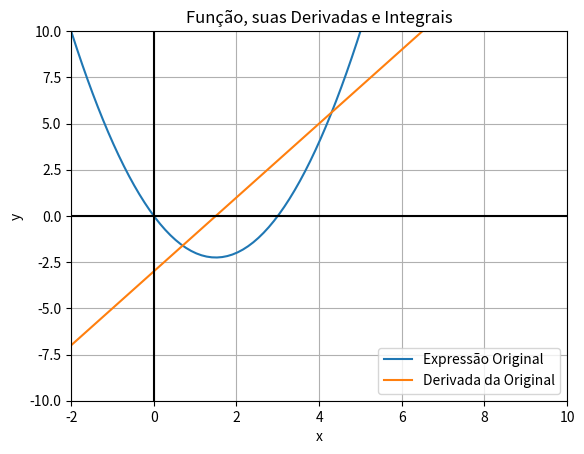

Write Python code to recreate this figure.
import numpy as np
import matplotlib.pyplot as plt
from sympy import symbols, diff, integrate, lambdify

# Define a variável
x = symbols('x')

# Define a expressão
expression = x**2 - 3*x

# gera os valores de X
x_vals = np.linspace(-10, 40, 400)

# Calcula a derivada
derivative = diff(expression, x)

# Calcula a Integral da função original
integrate_expression = integrate(expression, x)

# Calcula a integral da derivada
integrate_derivative = integrate(derivative, x)

# Converter as expressões simbólicas para funções numéricas
expression_func = lambdify(x, expression, 'numpy')
derivative_func = lambdify(x, derivative, 'numpy')
integrate_expression_func = lambdify(x, integrate_expression, 'numpy')
integrate_derivative_func = lambdify(x, integrate_derivative, 'numpy')

# Criar a figura e os eixos
fig, ax = plt.subplots()

ax.plot(x_vals, expression_func(x_vals), label="Expressão Original")
ax.plot(x_vals, derivative_func(x_vals), label="Derivada da Original")
#ax.plot(x_vals, integrate_expression_func(x_vals), label="Integral da Original")
#ax.plot(x_vals, integrate_derivative_func(x_vals), label="Integral da Derivada")

# Configurar o plano cartesiano
ax.axhline(y=0, color='k')  # Eixo x
ax.axvline(x=0, color='k')  # Eixo y
ax.grid(True, which='both')

# Adicionar título e legendas
plt.title('Função, suas Derivadas e Integrais')
plt.xlabel('x')
plt.ylabel('y')
plt.legend()
plt.grid(True)

# Definir os limites dos eixos
ax.set_xlim([-2, 10])
ax.set_ylim([-10, 10])

# Mostrar o gráfico
plt.show()
